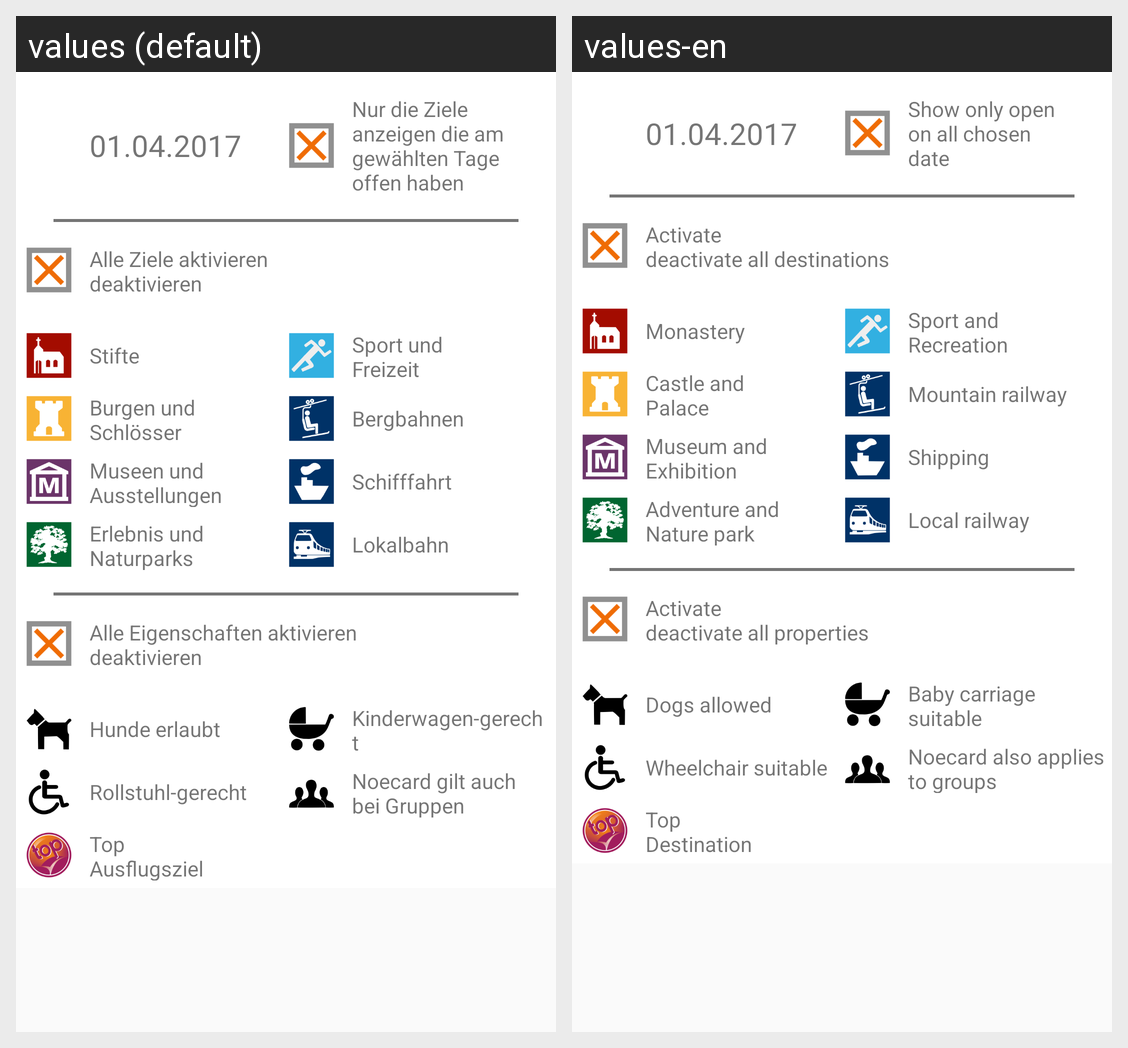

Locale-by-locale string values for the Android screen shown in this grid:
Android screen res/layout/dialog_filter.xml rendered under 2 locales, left to right: values (default), values-en. Device: Nexus 5 (rendered at 1080×1920; each locale shown at half size, 540×960, under a caption strip naming it); theme AppTheme.
Strings drawn on this screen, with the default value and each locale's value (text and hints the layout hard-codes, and strings that could not be matched under every locale, appear in the picture but are not listed):

filter_open_OnOf
  values: Nur die Ziele
      anzeigen die am
      gewählten Tage
      offen haben
  values-en: Show only open
      on all chosen
      date

filter_all_OnOf
  values: Alle Ziele aktivieren
      deaktivieren
  values-en: Activate
      deactivate all destinations

filter_typ_stifte
  values: Stifte
  values-en: Monastery

filter_typ_burguschloess
  values: Burgen und
      Schlösser
  values-en: Castle and
      Palace

filter_typ_museenuausstell
  values: Museen und
      Ausstellungen
  values-en: Museum and
      Exhibition

filter_typ_erlunatur
  values: Erlebnis und
      Naturparks
  values-en: Adventure and
      Nature park

filter_typ_sportufreiz
  values: Sport und
      Freizeit
  values-en: Sport and
      Recreation

filter_typ_bergbahnen
  values: Bergbahnen
  values-en: Mountain railway

filter_typ_schiffahrt
  values: Schifffahrt
  values-en: Shipping

filter_typ_lokalbahn
  values: Lokalbahn
  values-en: Local railway

filter_all_OnOf_Sett
  values: Alle Eigenschaften aktivieren
      deaktivieren
  values-en: Activate
      deactivate all properties

filter_typ_hund
  values: Hunde erlaubt
  values-en: Dogs allowed

filter_typ_rollstuhl
  values: Rollstuhl-gerecht
  values-en: Wheelchair suitable

filter_typ_top
  values: Top
      Ausflugsziel
  values-en: Top
      Destination

filter_typ_kinderwagen
  values: Kinderwagen-gerecht
  values-en: Baby carriage suitable

filter_typ_gruppe
  values: Noecard gilt auch bei Gruppen
  values-en: Noecard also applies to groups
